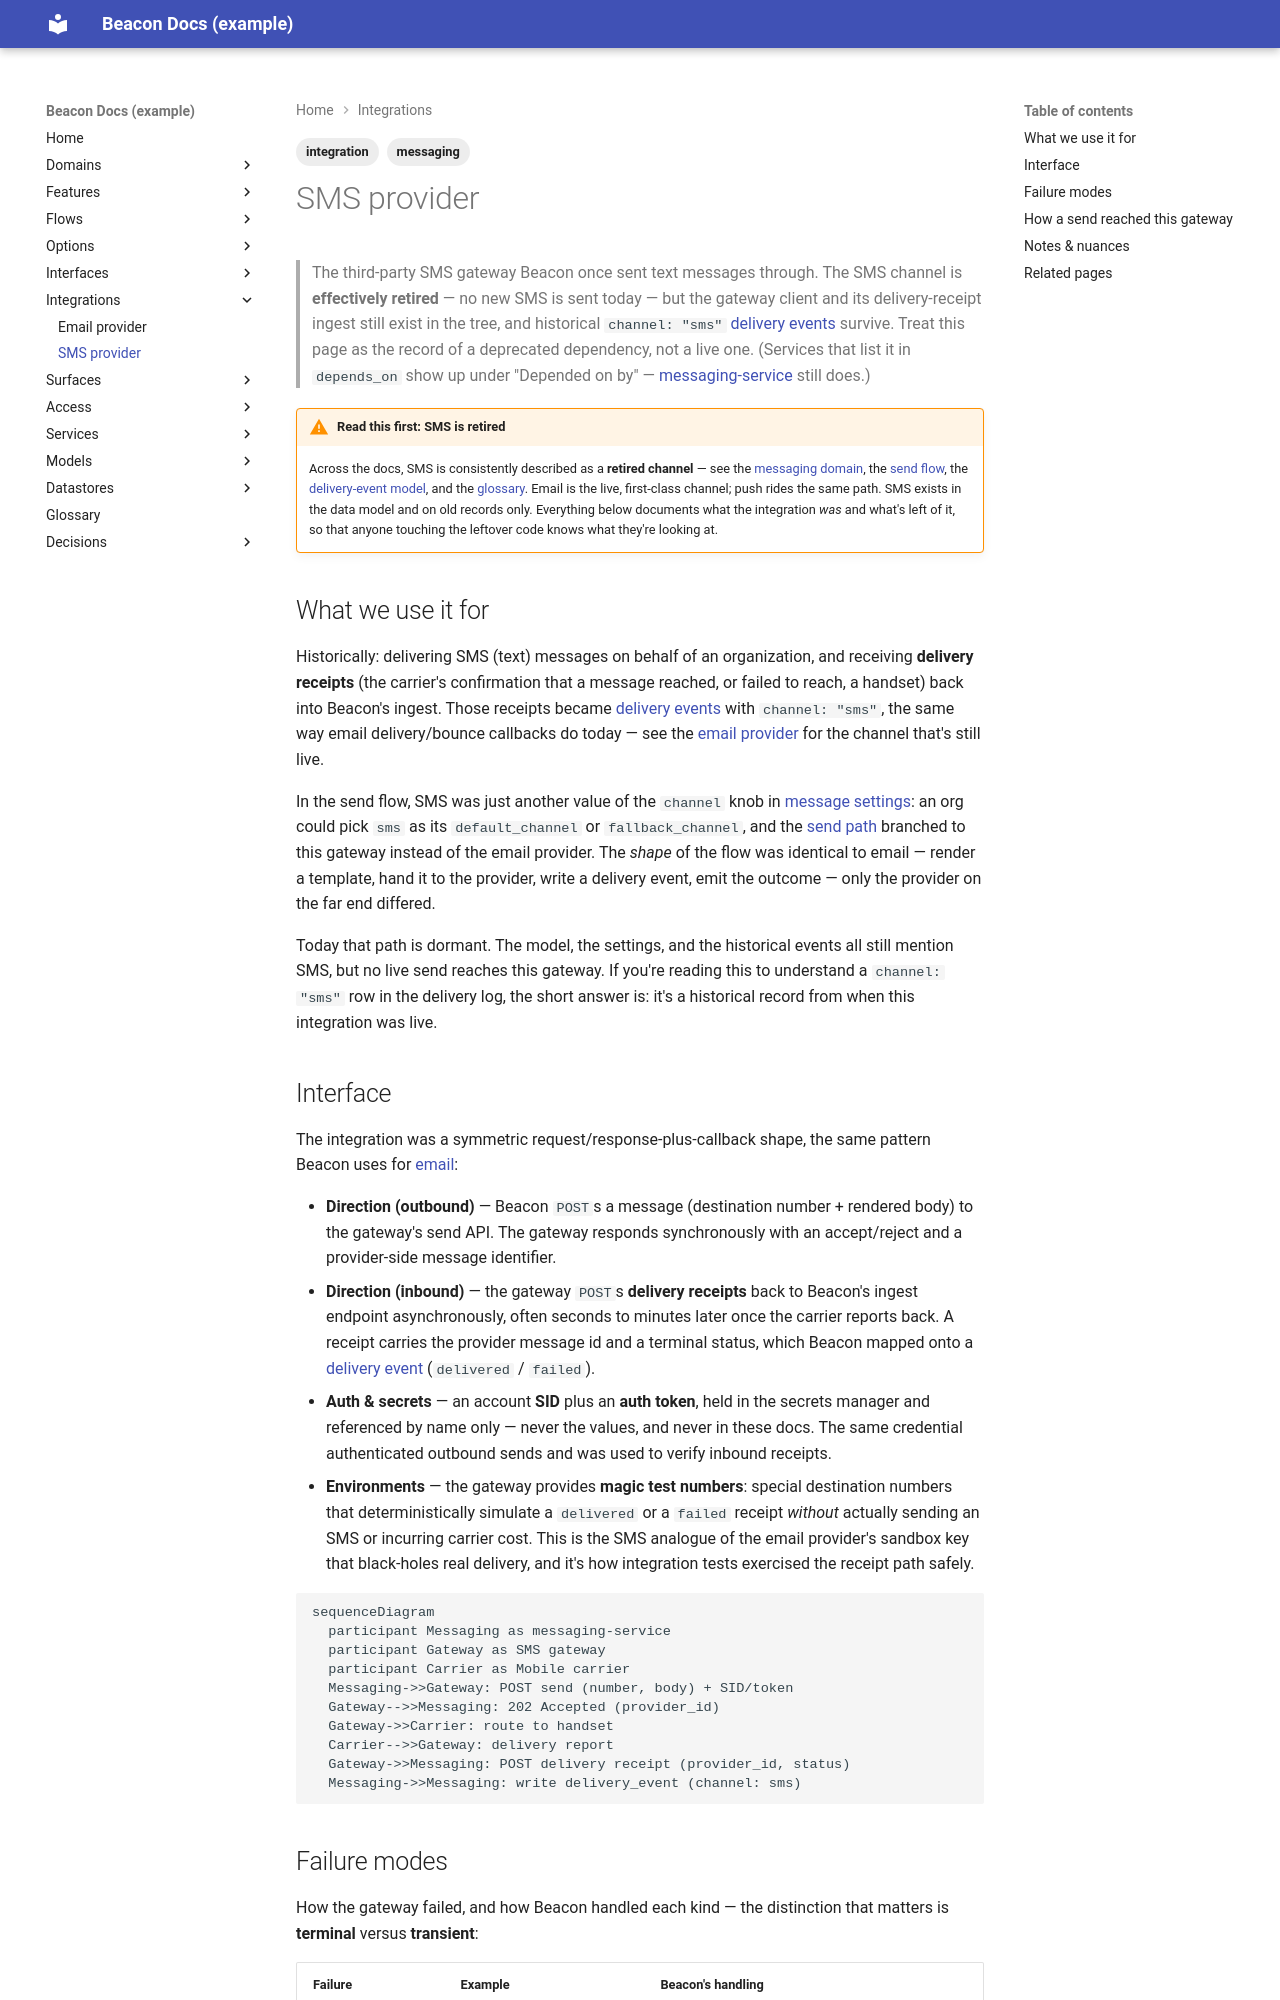

repository: dhedlund/project-docs · page: integrations/sms-provider/index.html · generator: mkdocs

---
title: SMS provider
type: integration
status: active
reviewed_confidence: 60
last_reviewed: 2026-06-14
sources:
  - repo: beacon-messaging
    branch: main
    sha: 7a8b9c0
    committed: 2026-05-22
domain: messaging
tags: [integration, messaging]
---

# SMS provider

> The third-party SMS gateway Beacon once sent text messages through. The SMS
> channel is **effectively retired** — no new SMS is sent today — but the gateway
> client and its delivery-receipt ingest still exist in the tree, and historical
> `channel: "sms"` [delivery events](../models/delivery-event.md) survive. Treat
> this page as the record of a deprecated dependency, not a live one. (Services
> that list it in `depends_on` show up under "Depended on by" —
> [messaging-service](../services/messaging-service.md) still does.)

!!! warning "Read this first: SMS is retired"
    Across the docs, SMS is consistently described as a **retired channel** — see
    the [messaging domain](../domains/messaging.md#notes-nuances), the
    [send flow](../flows/send-message.md), the
    [delivery-event model](../models/delivery-event.md), and the
    [glossary](../glossary.md). Email is the live, first-class channel; push rides
    the same path. SMS exists in the data model and on old records only. Everything
    below documents what the integration *was* and what's left of it, so that
    anyone touching the leftover code knows what they're looking at.

## What we use it for

Historically: delivering SMS (text) messages on behalf of an organization, and
receiving **delivery receipts** (the carrier's confirmation that a message
reached, or failed to reach, a handset) back into Beacon's ingest. Those receipts
became [delivery events](../models/delivery-event.md) with `channel: "sms"`, the
same way email delivery/bounce callbacks do today — see the
[email provider](email-provider.md) for the channel that's still live.

In the send flow, SMS was just another value of the `channel` knob in
[message settings](../options/message-settings.md): an org could pick `sms` as its
`default_channel` or `fallback_channel`, and the
[send path](../flows/send-message.md) branched to this gateway instead of the
email provider. The *shape* of the flow was identical to email — render a
template, hand it to the provider, write a delivery event, emit the outcome — only
the provider on the far end differed.

Today that path is dormant. The model, the settings, and the historical events all
still mention SMS, but no live send reaches this gateway. If you're reading this to
understand a `channel: "sms"` row in the delivery log, the short answer is: it's a
historical record from when this integration was live.

## Interface

The integration was a symmetric request/response-plus-callback shape, the same
pattern Beacon uses for [email](email-provider.md):

- **Direction (outbound)** — Beacon `POST`s a message (destination number +
  rendered body) to the gateway's send API. The gateway responds synchronously
  with an accept/reject and a provider-side message identifier.
- **Direction (inbound)** — the gateway `POST`s **delivery receipts** back to
  Beacon's ingest endpoint asynchronously, often seconds to minutes later once the
  carrier reports back. A receipt carries the provider message id and a terminal
  status, which Beacon mapped onto a [delivery event](../models/delivery-event.md)
  (`delivered` / `failed`).
- **Auth & secrets** — an account **SID** plus an **auth token**, held in the
  secrets manager and referenced by name only — never the values, and never in
  these docs. The same credential authenticated outbound sends and was used to
  verify inbound receipts.
- **Environments** — the gateway provides **magic test numbers**: special
  destination numbers that deterministically simulate a `delivered` or a `failed`
  receipt *without* actually sending an SMS or incurring carrier cost. This is the
  SMS analogue of the email provider's sandbox key that black-holes real delivery,
  and it's how integration tests exercised the receipt path safely.

```mermaid
sequenceDiagram
  participant Messaging as messaging-service
  participant Gateway as SMS gateway
  participant Carrier as Mobile carrier
  Messaging->>Gateway: POST send (number, body) + SID/token
  Gateway-->>Messaging: 202 Accepted (provider_id)
  Gateway->>Carrier: route to handset
  Carrier-->>Gateway: delivery report
  Gateway->>Messaging: POST delivery receipt (provider_id, status)
  Messaging->>Messaging: write delivery_event (channel: sms)
```
